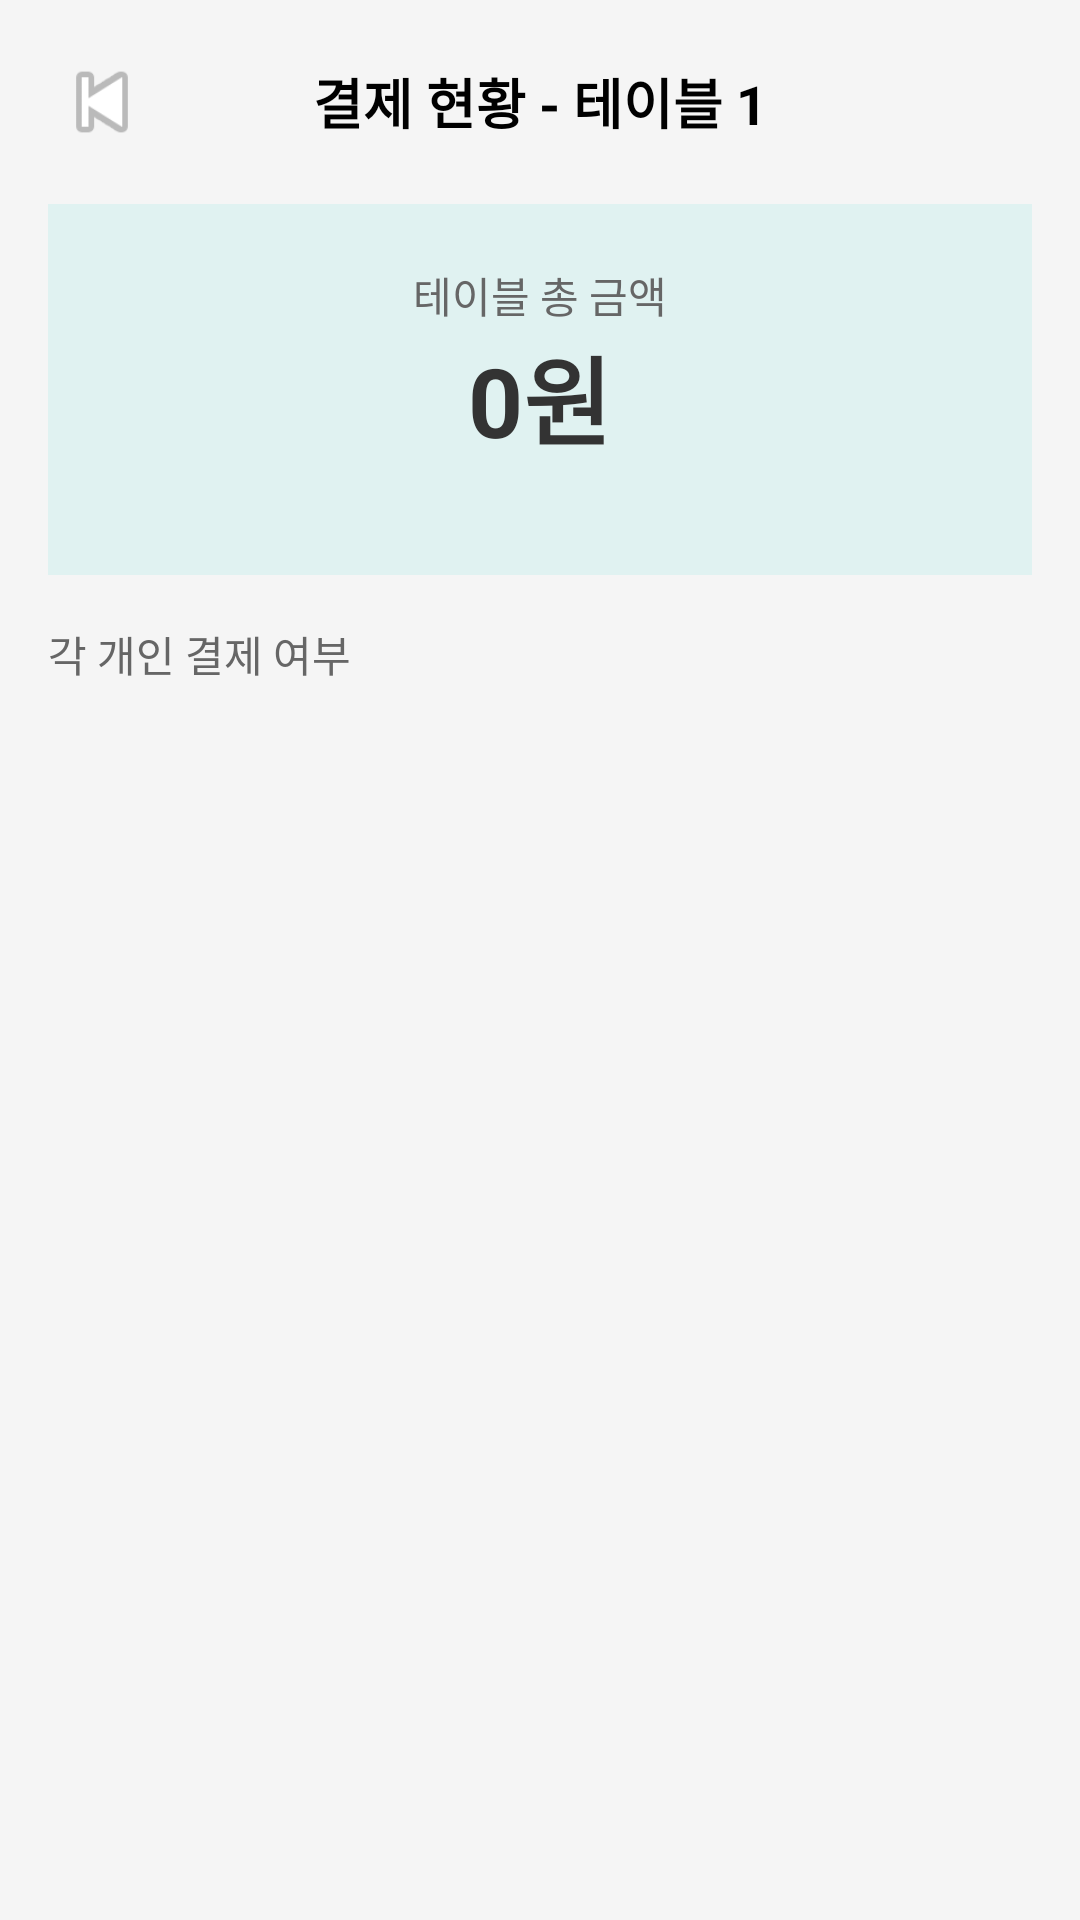

Layout XML and referenced resources for this Android screen:
<!-- AndroidManifest.xml: application theme Theme.Janjan -->
<!-- res/layout/activity_settlement.xml -->
<?xml version="1.0" encoding="utf-8"?>
<LinearLayout xmlns:android="http://schemas.android.com/apk/res/android"
    android:layout_width="match_parent"
    android:layout_height="match_parent"
    android:orientation="vertical"
    android:background="#F5F5F5">

    
    <LinearLayout
        android:layout_width="match_parent"
        android:layout_height="wrap_content"
        android:orientation="horizontal"
        android:padding="16dp"
        android:gravity="center_vertical">

        <ImageButton
            android:id="@+id/btn_back"
            android:layout_width="36dp"
            android:layout_height="36dp"
            android:src="@android:drawable/ic_media_previous"
            android:background="?attr/selectableItemBackgroundBorderless"/>

        <TextView
            android:id="@+id/tv_title"
            android:layout_width="0dp"
            android:layout_height="wrap_content"
            android:layout_weight="1"
            android:text="결제 현황 - 테이블 1"
            android:textSize="18sp"
            android:textStyle="bold"
            android:gravity="center"/>

        <View
            android:layout_width="36dp"
            android:layout_height="36dp"/>

    </LinearLayout>

    
    <LinearLayout
        android:layout_width="match_parent"
        android:layout_height="wrap_content"
        android:orientation="vertical"
        android:background="#E0F2F1"
        android:padding="20dp"
        android:gravity="center"
        android:layout_marginStart="16dp"
        android:layout_marginEnd="16dp"
        android:layout_marginBottom="16dp">

        <TextView
            android:layout_width="wrap_content"
            android:layout_height="wrap_content"
            android:text="테이블 총 금액"
            android:textSize="14sp"
            android:textColor="#666666"/>

        <TextView
            android:id="@+id/tv_total_price"
            android:layout_width="wrap_content"
            android:layout_height="wrap_content"
            android:text="0원"
            android:textSize="32sp"
            android:textStyle="bold"
            android:textColor="#333333"/>

        <TextView
            android:id="@+id/tv_time_info"
            android:layout_width="wrap_content"
            android:layout_height="wrap_content"
            android:text=""
            android:textSize="12sp"
            android:textColor="#666666"/>

    </LinearLayout>

    
    <TextView
        android:layout_width="match_parent"
        android:layout_height="wrap_content"
        android:text="각 개인 결제 여부"
        android:textSize="14sp"
        android:textColor="#666666"
        android:paddingStart="16dp"
        android:paddingBottom="8dp"/>

    <androidx.recyclerview.widget.RecyclerView
        android:id="@+id/rv_participants"
        android:layout_width="match_parent"
        android:layout_height="match_parent"
        android:padding="16dp"/>

</LinearLayout>
<!-- resources referenced by this layout -->
<resources>

</resources>
